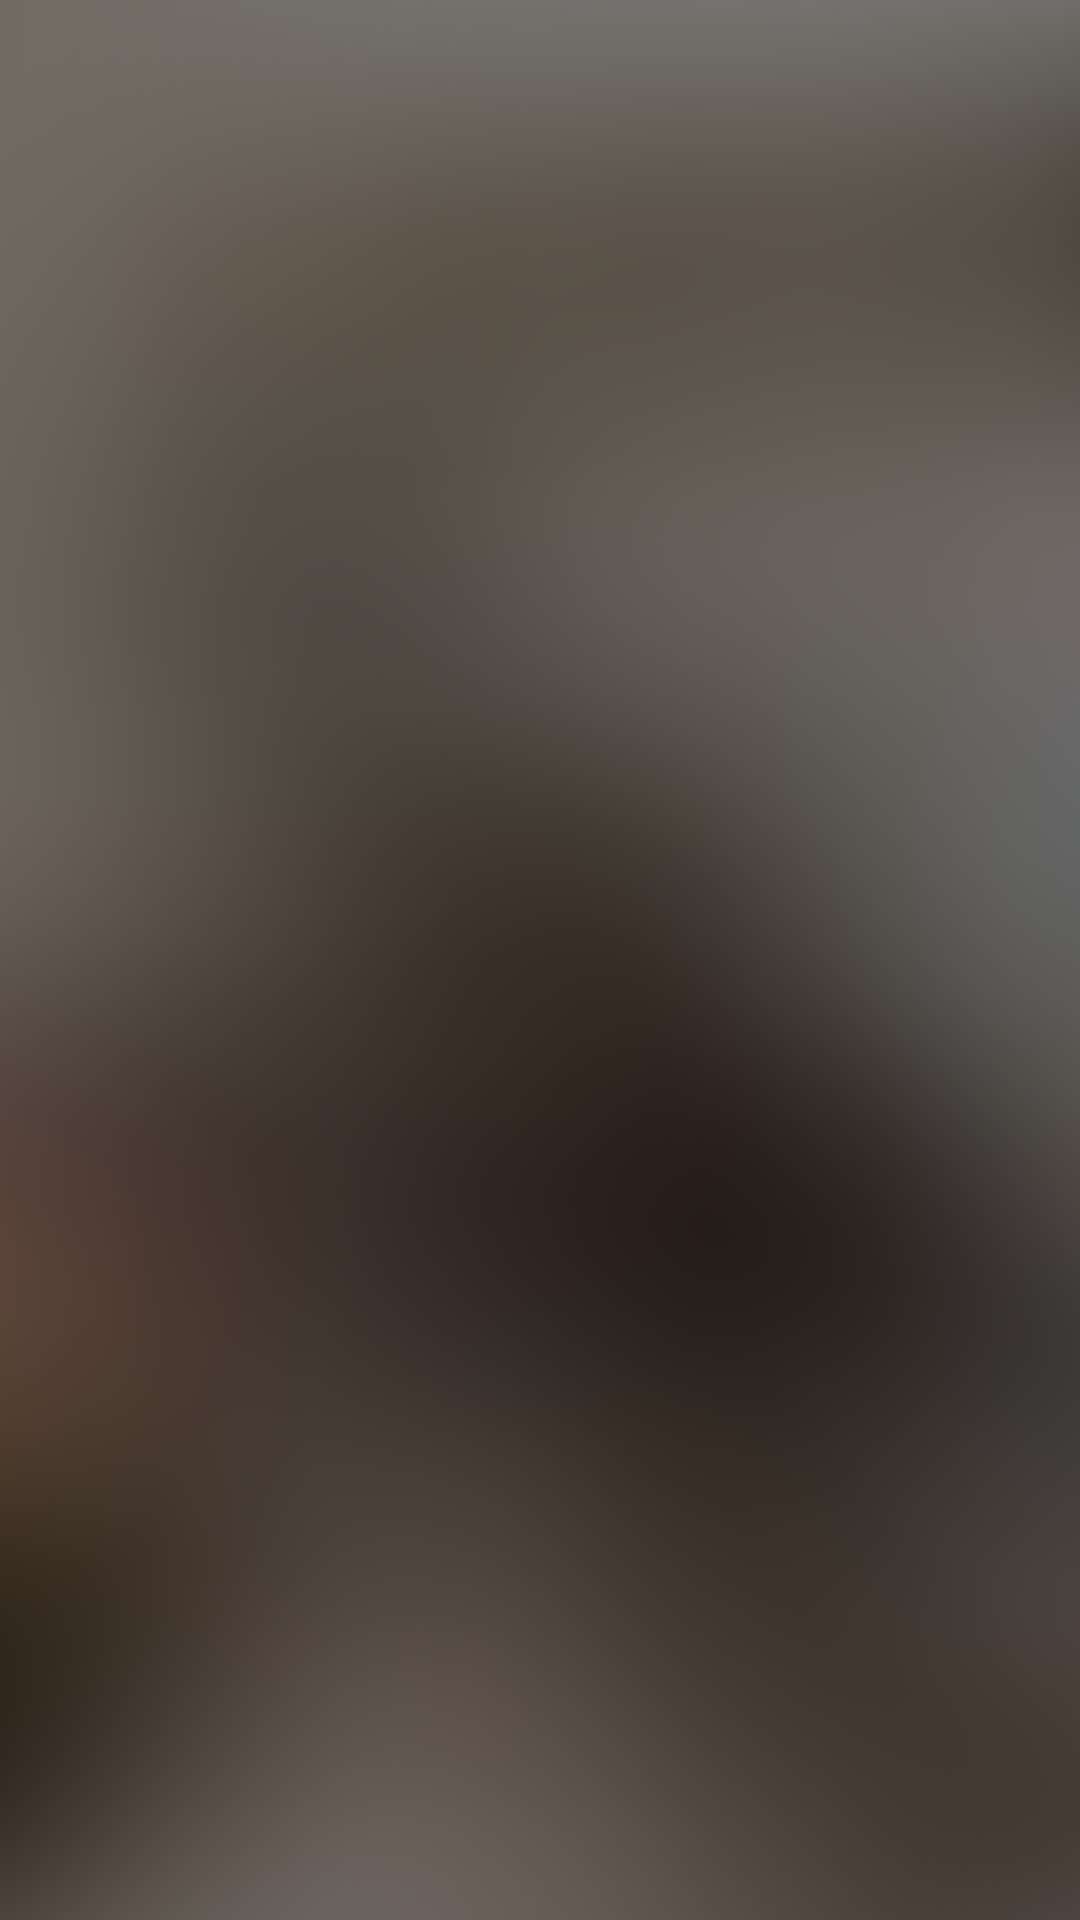

The Android layout XML behind this screen, and the referenced resources:
<!-- AndroidManifest.xml: activity theme Theme.MaterialComponents.NoActionBar -->
<!-- res/layout/activity_login.xml -->
<?xml version="1.0" encoding="utf-8"?>
<layout xmlns:android="http://schemas.android.com/apk/res/android"
    xmlns:app="http://schemas.android.com/apk/res-auto"
    xmlns:tools="http://schemas.android.com/tools">

    <androidx.constraintlayout.motion.widget.MotionLayout
        android:layout_width="match_parent"
        android:layout_height="match_parent"
        app:layoutDescription="@xml/activity_login_scene"
        tools:context=".presentation.login.LoginActivity">

        <View
            android:id="@+id/constraint"
            android:layout_width="match_parent"
            android:layout_height="match_parent"
            android:background="@drawable/splash_background"
            app:layout_constraintEnd_toEndOf="parent"
            app:layout_constraintStart_toStartOf="parent"
            app:layout_constraintTop_toTopOf="parent"/>

        <View
            android:id="@+id/constraintEnd"
            android:layout_width="match_parent"
            android:layout_height="match_parent"
            android:background="@drawable/login_background"
            app:layout_constraintEnd_toEndOf="parent"
            app:layout_constraintStart_toStartOf="parent"
            tools:layout_editor_absoluteY="690dp" />

        <EditText
            android:id="@+id/editTextTextEmailAddress"
            android:layout_width="0dp"
            android:layout_height="56dp"
            android:layout_marginStart="24dp"
            android:layout_marginEnd="24dp"
            android:background="@drawable/rounded_corner"
            android:ems="10"
            android:hint="@string/login_name"
            android:inputType="textEmailAddress"
            android:textColorHint="@color/textField_login_text"
            android:visibility="gone"
            android:textColor="@color/white"
            android:textCursorDrawable="@null"
            app:layout_constraintBottom_toBottomOf="parent"
            app:layout_constraintEnd_toEndOf="parent"
            app:layout_constraintStart_toStartOf="parent"
            app:layout_constraintTop_toTopOf="parent" />

        <EditText
            android:id="@+id/editTextTextPassword"
            android:layout_width="0dp"
            android:layout_height="56dp"
            android:layout_marginStart="24dp"
            android:layout_marginEnd="24dp"
            android:background="@drawable/rounded_corner"
            android:ems="10"
            android:hint="@string/login_password"
            android:inputType="textPassword"
            android:textColorHint="@color/textField_login_text"
            android:visibility="gone"
            android:textColor="@color/white"
            android:textCursorDrawable="@null"
            app:layout_constraintEnd_toEndOf="parent"
            app:layout_constraintStart_toStartOf="parent"
            tools:layout_editor_absoluteY="20dp" />

        <ImageView
            android:id="@+id/ivLogoLogin"
            android:layout_width="wrap_content"
            android:layout_height="wrap_content"
            android:visibility="visible"
            app:layout_constraintBottom_toBottomOf="parent"
            app:layout_constraintEnd_toEndOf="parent"
            app:layout_constraintStart_toStartOf="parent"
            app:layout_constraintTop_toTopOf="parent"
            app:srcCompat="@drawable/ic_splash_logo" />

        <Button
            android:id="@+id/buttonLogin"
            android:layout_width="0dp"
            android:layout_height="56dp"
            android:layout_marginStart="24dp"
            android:layout_marginEnd="24dp"
            android:backgroundTint="@color/white"
            android:text="@string/login_button"
            android:textColor="@color/black"
            android:textSize="17sp"
            android:textStyle="bold"
            android:visibility="gone"
            app:cornerRadius="10dp"
            app:layout_constraintEnd_toEndOf="parent"
            app:layout_constraintStart_toStartOf="parent"
            tools:layout_editor_absoluteY="38dp" />

        <ProgressBar
            android:id="@+id/progressBar"
            style="?android:attr/progressBarStyle"
            android:layout_width="wrap_content"
            android:layout_height="wrap_content"
            android:visibility="gone"
            app:layout_constraintBottom_toBottomOf="@+id/buttonLogin"
            app:layout_constraintEnd_toEndOf="@+id/buttonLogin"
            app:layout_constraintStart_toStartOf="@+id/buttonLogin"
            app:layout_constraintTop_toTopOf="@+id/buttonLogin" />

    </androidx.constraintlayout.motion.widget.MotionLayout>
</layout>
<!-- resources referenced by this layout -->
<resources>
  <color name="black">#FF000000</color>
  <color name="textField_login_text">#858280</color>
  <color name="white">#FFFFFFFF</color>
  <!-- drawable login_background: png bitmap (drawable, 119235 bytes) -->
  <!-- drawable rounded_corner (drawable) -->
  <?xml version="1.0" encoding="utf-8"?>
  <shape xmlns:android="http://schemas.android.com/apk/res/android" >
      <solid android:color="@color/textField_login_background" />
  
      <padding
          android:left="12dp"
          android:right="1dp"
          android:bottom="1dp"
          android:top="1dp" />
  
      <corners android:radius="10dp" />
  </shape>
  <string name="login_button">Log in</string>
  <string name="login_name">Email</string>
  <string name="login_password">Password</string>
  <color name="textField_login_background">#4c4b46</color>
</resources>
